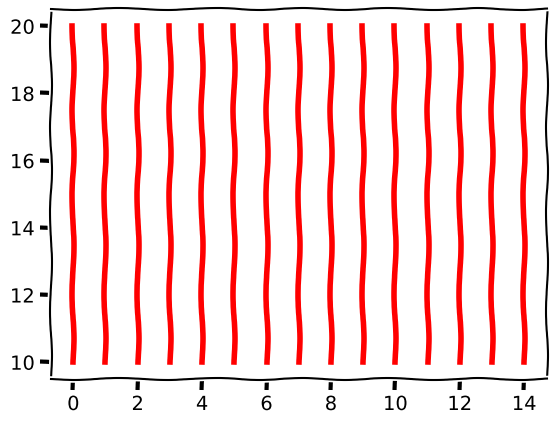

Write the Python code that produced this figure.
# -*- coding: utf-8 -*-
"""
Created on Sat Oct 13 16:44:47 2018

@author: Administrator
"""

import numpy as np
import matplotlib.pyplot as plt
plt.xkcd()
for i in range(15):
    dateOne=np.zeros([2])
    dateOne[0]=i
    dateOne[1]=i
    y=np.zeros([2])
    y[0]=10
    y[1]=20
    plt.plot(dateOne,y,'r',lw=4)